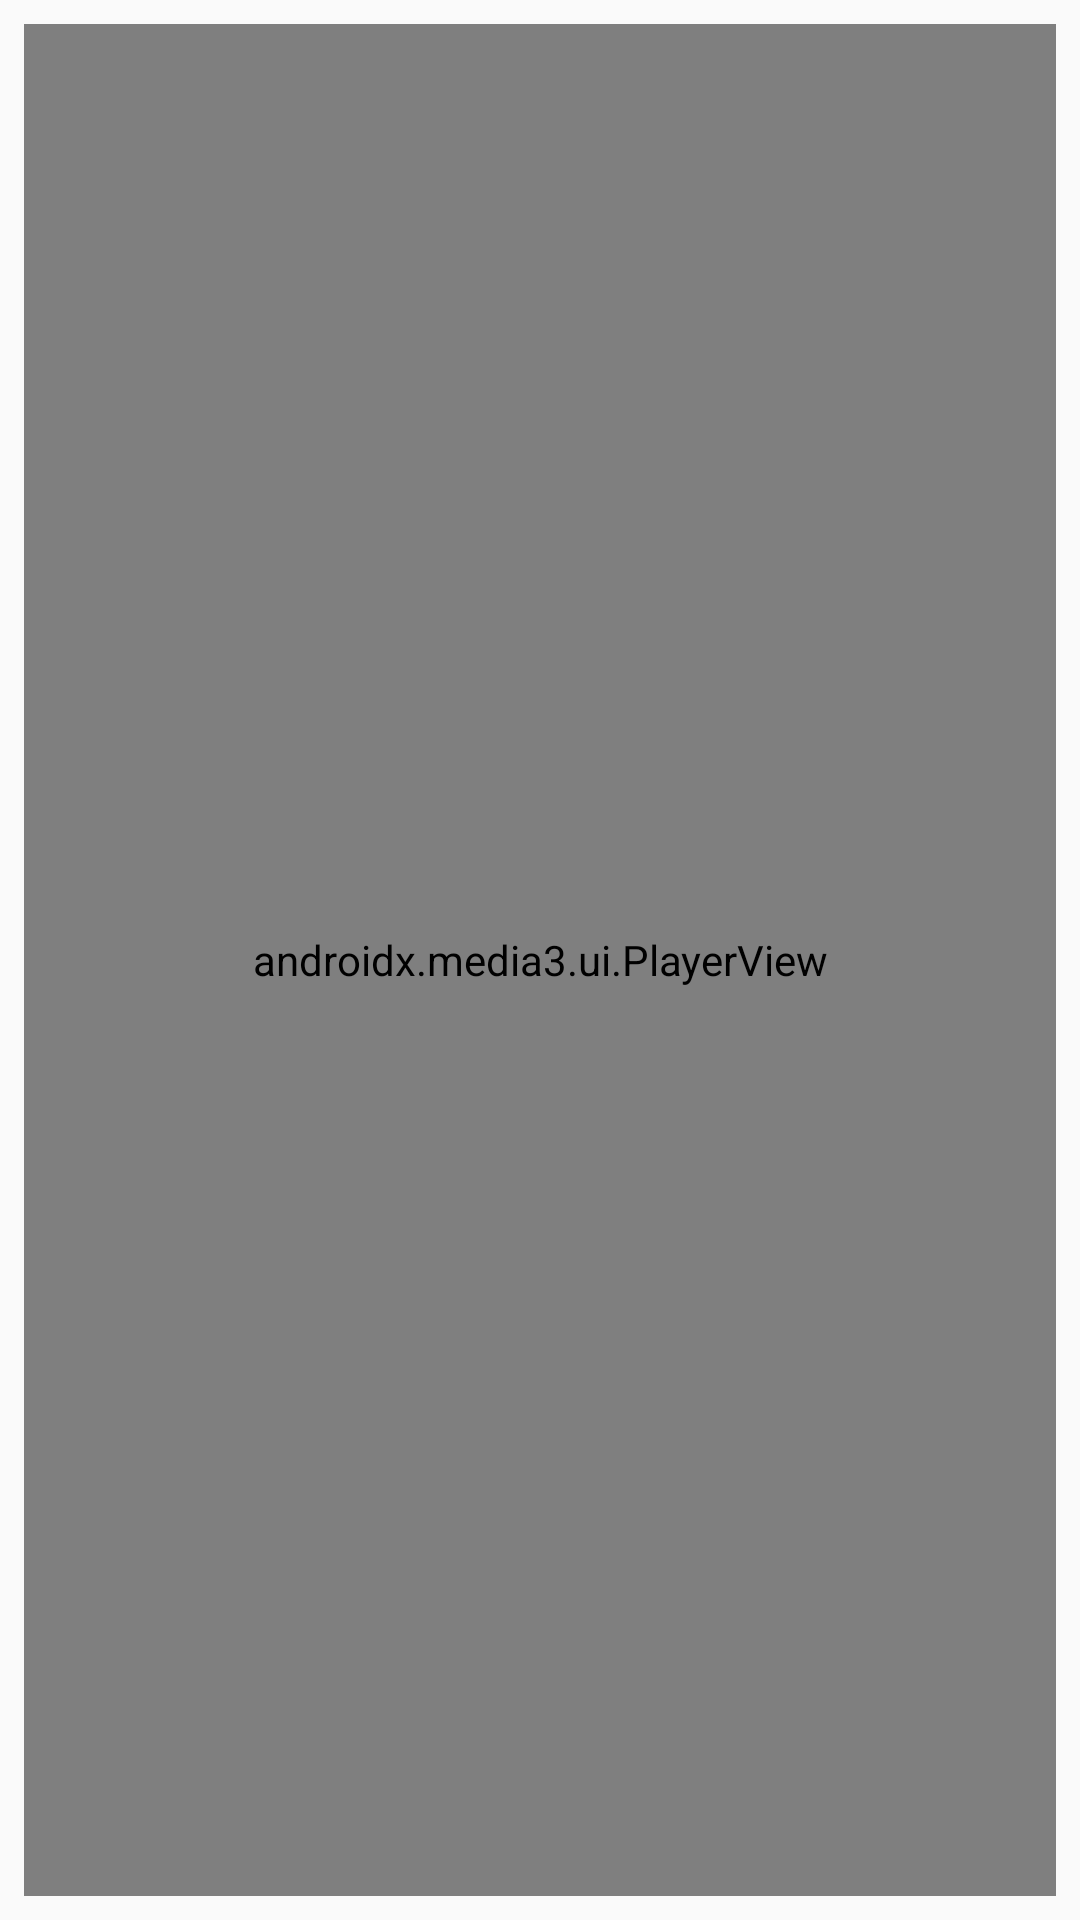

Android layout source for this screen:
<!-- AndroidManifest.xml: application theme Theme.AppCompat.DayNight -->
<!-- res/layout/layout_activity_main.xml -->
<layout xmlns:android="http://schemas.android.com/apk/res/android"
    xmlns:app="http://schemas.android.com/apk/res-auto">

    <data>
        <variable
            name="viewModel"
            type="com.example.myapplication.teleparty_10.viewmodel.PlayerViewModel" />
    </data>

    <androidx.constraintlayout.widget.ConstraintLayout
        android:id="@+id/clMain"
        android:layout_width="match_parent"
        android:layout_height="match_parent">

        <Spinner
            android:id="@+id/resolutionSpinner"
            android:layout_width="wrap_content"
            android:layout_height="wrap_content"
            android:layout_margin="8dp"
            android:visibility="gone"
            app:layout_constraintTop_toTopOf="parent"
            app:layout_constraintStart_toStartOf="parent"/>

        <androidx.media3.ui.PlayerView
            android:id="@+id/playerView"
            android:layout_width="0dp"
            android:layout_height="0dp"
            android:layout_margin="8dp"
            app:layout_constraintTop_toBottomOf="@id/resolutionSpinner"
            app:layout_constraintBottom_toBottomOf="parent"
            app:layout_constraintStart_toStartOf="parent"
            app:layout_constraintEnd_toEndOf="parent"
            app:use_controller="true"
            app:show_buffering="when_playing"/>


    </androidx.constraintlayout.widget.ConstraintLayout>
</layout>
<!-- resources referenced by this layout -->
<resources>

</resources>
